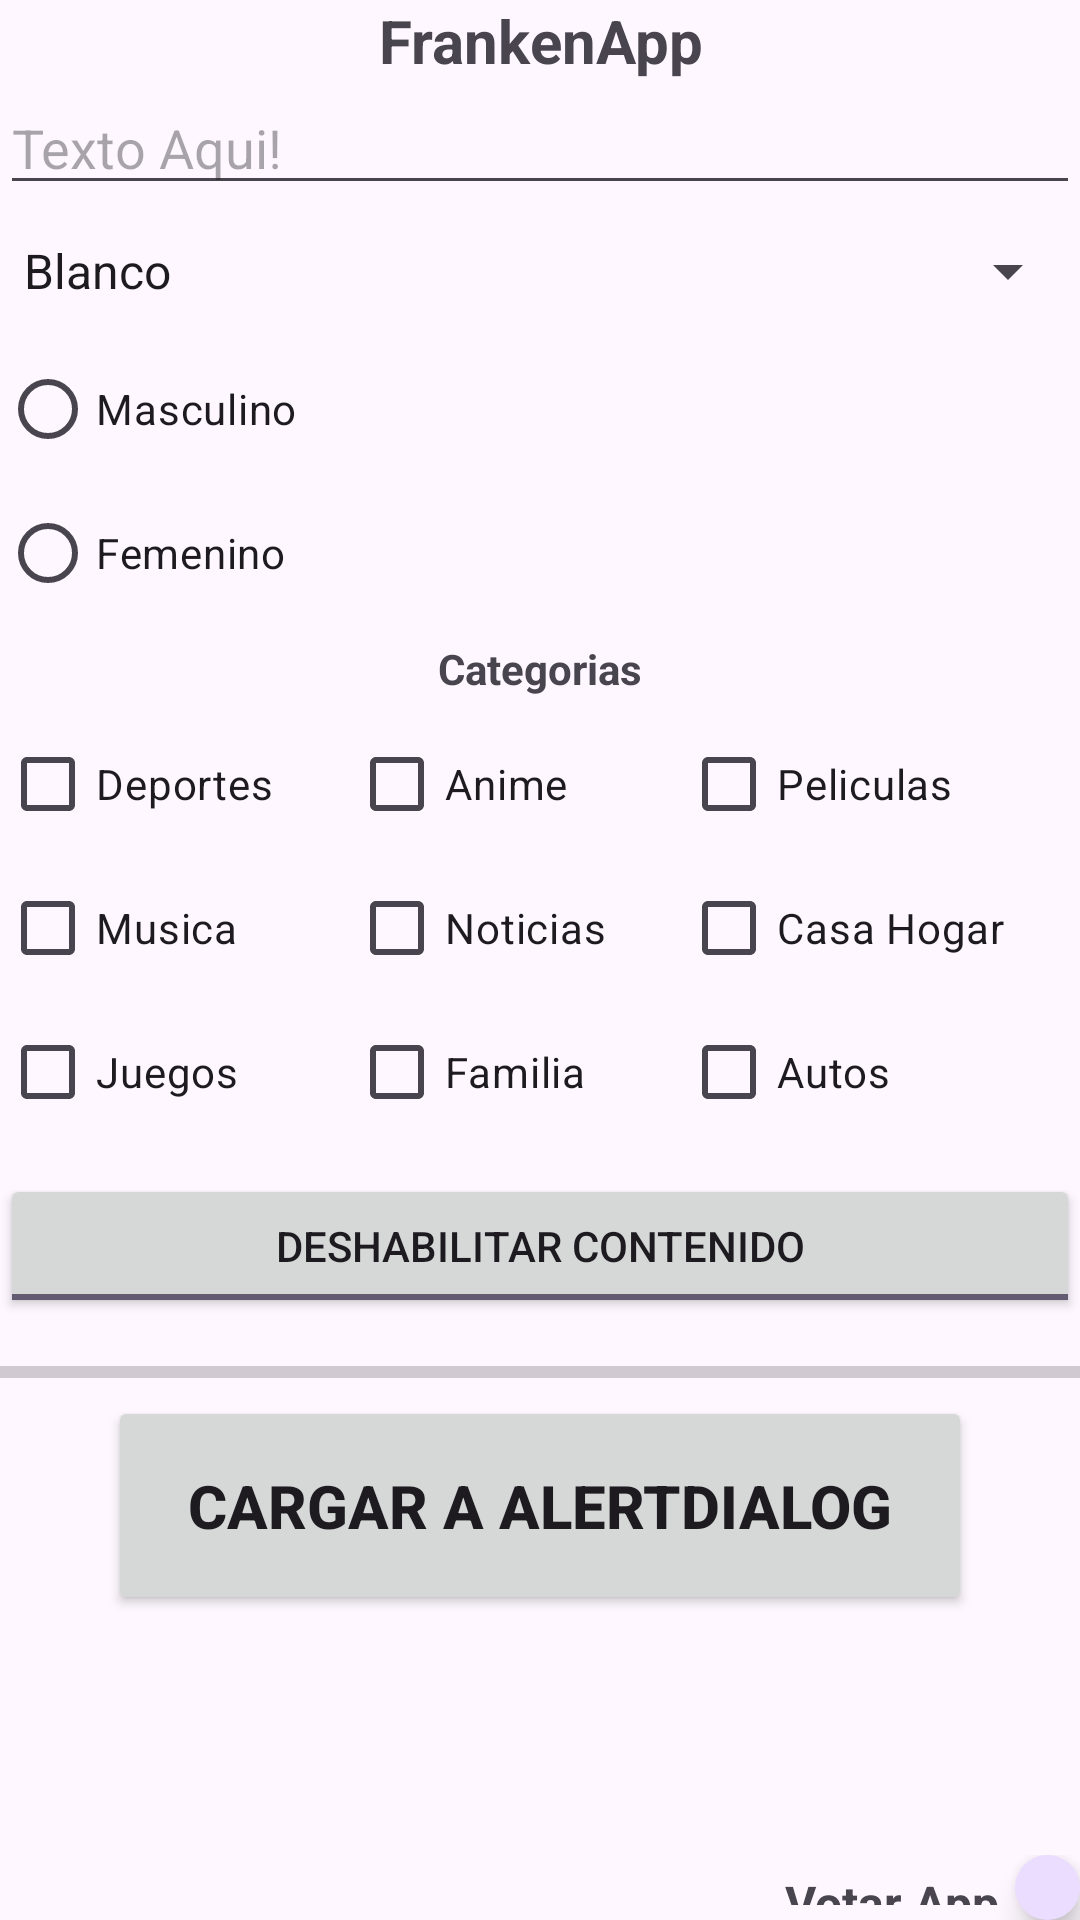

Android layout source for this screen:
<!-- AndroidManifest.xml: application theme Theme.FrankenApp -->
<!-- res/layout/activity_main.xml -->
<?xml version="1.0" encoding="utf-8"?>
<LinearLayout xmlns:android="http://schemas.android.com/apk/res/android"
    xmlns:app="http://schemas.android.com/apk/res-auto"
    xmlns:tools="http://schemas.android.com/tools"
    android:layout_width="match_parent"
    android:layout_height="match_parent"
    tools:context=".MainActivity"
    android:orientation="vertical"
    android:layout_margin="10dp"
    >

    <TextView
        android:id="@+id/textView"
        android:layout_width="match_parent"
        android:layout_height="wrap_content"
        android:text="FrankenApp"
        android:textAlignment="center"
        android:textSize="20sp"
        android:textStyle="bold" />

    <EditText
        android:id="@+id/text1"
        android:layout_width="match_parent"
        android:layout_height="wrap_content"
        android:ems="10"
        android:hint="Texto Aqui!"
        android:inputType="text" />

    <Spinner
        android:id="@+id/spinnerColores"
        android:layout_width="match_parent"
        android:layout_height="wrap_content"
        android:layout_marginTop="10dp"
        android:layout_marginBottom="10dp"
        android:entries="@array/Colores"/>

    <RadioGroup
        android:layout_width="match_parent"
        android:layout_height="wrap_content">

        <RadioButton
            android:id="@+id/rb1"
            android:layout_width="match_parent"
            android:layout_height="wrap_content"
            android:text="Masculino" />

        <RadioButton
            android:id="@+id/rb2"
            android:layout_width="match_parent"
            android:layout_height="wrap_content"
            android:text="Femenino" />
    </RadioGroup>
    <TextView
        android:id="@+id/textView2"
        android:layout_width="match_parent"
        android:layout_height="wrap_content"
        android:text="Categorias"
        android:textAlignment="center"
        android:textSize="14sp"
        android:textStyle="bold"
        android:layout_margin="5dp"/>
    <TableLayout
        android:layout_width="match_parent"
        android:layout_height="wrap_content">

        <TableRow
            android:layout_width="wrap_content"
            android:layout_height="match_parent">

            <CheckBox
                android:id="@+id/cbox1"
                android:layout_width="match_parent"
                android:layout_height="wrap_content"
                android:layout_weight="1"
                android:text="Deportes" />

            <CheckBox
                android:id="@+id/cbox2"
                android:layout_width="match_parent"
                android:layout_height="wrap_content"
                android:layout_weight="1"
                android:text="Anime" />

            <CheckBox
                android:id="@+id/cbox3"
                android:layout_width="match_parent"
                android:layout_height="wrap_content"
                android:layout_weight="1"
                android:text="Peliculas" />
        </TableRow>

        <TableRow
            android:layout_width="match_parent"
            android:layout_height="match_parent">

            <CheckBox
                android:id="@+id/cbox4"
                android:layout_width="match_parent"
                android:layout_height="wrap_content"
                android:layout_weight="1"
                android:text="Musica" />

            <CheckBox
                android:id="@+id/cbox5"
                android:layout_width="match_parent"
                android:layout_height="wrap_content"
                android:layout_weight="1"
                android:text="Noticias" />

            <CheckBox
                android:id="@+id/cbox6"
                android:layout_width="match_parent"
                android:layout_height="wrap_content"
                android:layout_weight="1"
                android:text="Casa Hogar" />
        </TableRow>

        <TableRow
            android:layout_width="match_parent"
            android:layout_height="match_parent">

            <CheckBox
                android:id="@+id/cbox7"
                android:layout_width="match_parent"
                android:layout_height="wrap_content"
                android:layout_weight="1"
                android:text="Juegos" />

            <CheckBox
                android:id="@+id/cbox8"
                android:layout_width="match_parent"
                android:layout_height="wrap_content"
                android:layout_weight="1"
                android:text="Familia" />

            <CheckBox
                android:id="@+id/cbox9"
                android:layout_width="match_parent"
                android:layout_height="wrap_content"
                android:layout_weight="1"
                android:text="Autos" />
        </TableRow>
    </TableLayout>

    <ToggleButton
        android:id="@+id/tb1"
        android:layout_width="match_parent"
        android:layout_height="wrap_content"
        android:layout_marginTop="10dp"
        android:layout_marginBottom="10dp"
        android:checked="true"
        android:onClick="habilitarContenido"
        android:textOff="Habilitar contenido"
        android:textOn="Deshabilitar contenido" />

    <ProgressBar
        android:id="@+id/progressBar1"
        style="?android:attr/progressBarStyleHorizontal"
        android:layout_width="match_parent"
        android:layout_height="wrap_content"
        android:background="#686868"
        android:backgroundTint="#004CAF50"
        android:progressTint="#4CAF50" />

    <Button
        android:id="@+id/button"
        android:layout_width="288dp"
        android:layout_height="73dp"
        android:layout_gravity="center"
        android:onClick="capturarData"
        android:text="Cargar a AlertDialog"
        android:textSize="20sp"
        android:textStyle="bold" />

    <LinearLayout
        android:id="@+id/linear2"
        android:layout_width="wrap_content"
        android:layout_height="wrap_content"
        android:layout_marginTop="80dp"
        android:orientation="horizontal"
        android:layout_gravity="right">

        <TextView
            android:id="@+id/textView3"
            android:layout_width="match_parent"
            android:layout_height="wrap_content"
            android:layout_gravity="center"
            android:layout_margin="5dp"
            android:text="Votar App"
            android:textSize="16sp"
            android:textStyle="bold" />

        <com.google.android.material.floatingactionbutton.FloatingActionButton
            android:id="@+id/btnVolver"
            android:layout_width="match_parent"
            android:layout_height="wrap_content"
            android:layout_gravity="right"
            android:onClick="cambiarActivity"
            app:srcCompat="@android:drawable/star_big_off" />

    </LinearLayout>

</LinearLayout>
<!-- resources referenced by this layout -->
<resources>
  <string-array name="Colores">
          <item>Blanco</item>
          <item>Negro</item>
          <item>Rojo</item>
          <item>Amarillo</item>
          <item>Azul</item>
      </string-array>
  <style name="Theme.FrankenApp" parent="Base.Theme.FrankenApp" />
  <style name="Base.Theme.FrankenApp" parent="Theme.Material3.DayNight.NoActionBar">
          
          
      </style>
</resources>
